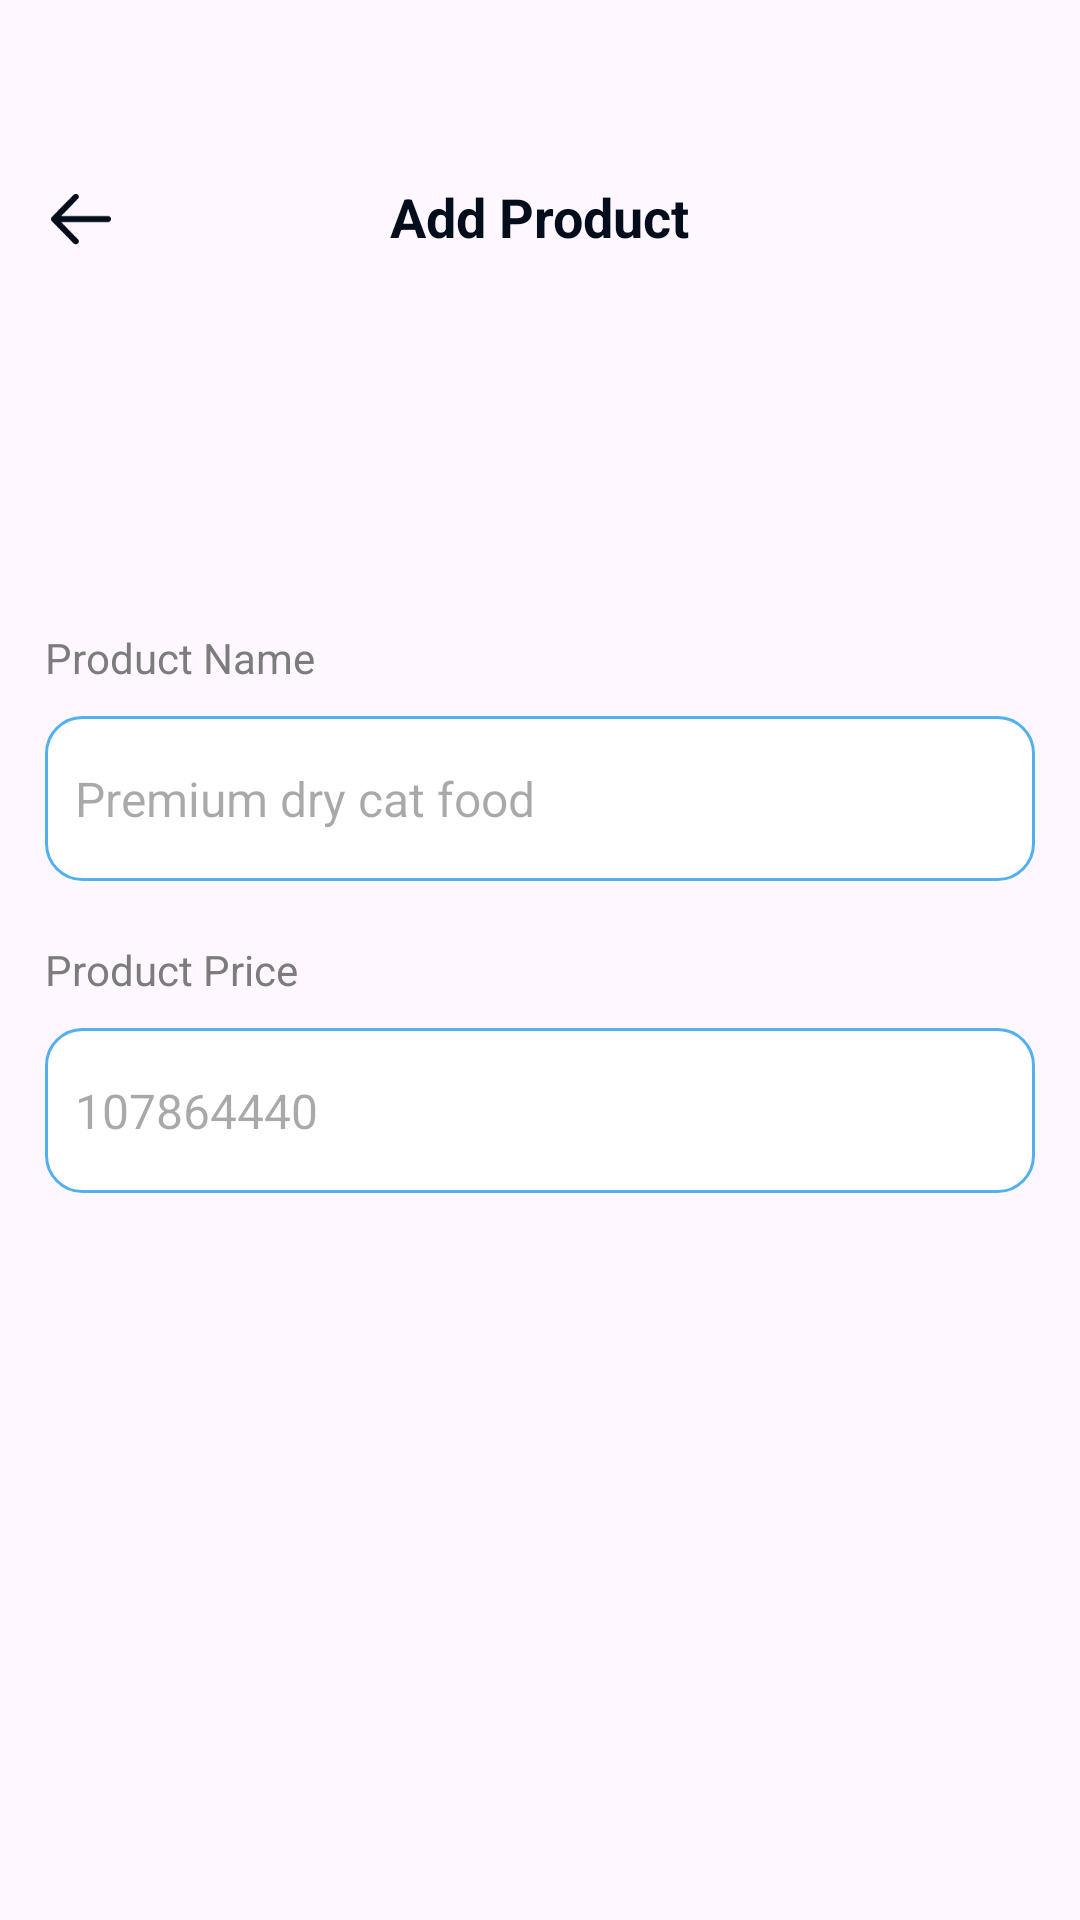

This screen was rendered from an Android layout file. Write that file and the resources it references.
<!-- AndroidManifest.xml: application theme Theme.PetpatAndroidAppDemo -->
<!-- res/layout/fragment_add_product.xml -->
<?xml version="1.0" encoding="utf-8"?>
<layout xmlns:android="http://schemas.android.com/apk/res/android"
    xmlns:app="http://schemas.android.com/apk/res-auto"
    xmlns:tools="http://schemas.android.com/tools">

    <data>

    </data>

    <androidx.constraintlayout.widget.ConstraintLayout
        android:layout_width="match_parent"
        android:layout_height="match_parent"
        android:padding="15dp"
        tools:context=".ui.fragments.product_management.AddProductFragment">

        <androidx.constraintlayout.widget.ConstraintLayout
            android:id="@+id/clTopContainerId"
            android:layout_width="match_parent"
            android:layout_height="wrap_content"
            android:layout_marginTop="45dp"
            app:layout_constraintTop_toTopOf="parent">


            <ImageView
                android:id="@+id/ivLeftArrow"
                android:layout_width="24dp"
                android:layout_height="25dp"
                android:src="@drawable/arrow_left"
                app:layout_constraintBottom_toBottomOf="@+id/tvAddProduct"
                app:layout_constraintStart_toStartOf="parent"
                app:layout_constraintTop_toTopOf="@+id/tvAddProduct"
                app:tint="#040D1B" />

            <TextView
                android:id="@+id/tvAddProduct"
                android:layout_width="wrap_content"
                android:layout_height="wrap_content"
                android:text="Add Product"
                android:textColor="#040D1B"
                android:textSize="18sp"
                android:textStyle="bold"
                app:layout_constraintEnd_toEndOf="parent"
                app:layout_constraintStart_toStartOf="@+id/ivLeftArrow"
                app:layout_constraintTop_toTopOf="parent" />


        </androidx.constraintlayout.widget.ConstraintLayout>


        <androidx.recyclerview.widget.RecyclerView
            android:id="@+id/rvAddProduct"
            android:layout_width="match_parent"
            android:layout_height="@dimen/_65sdp"
            android:layout_marginTop="30dp"
            android:contentDescription="Todo"
            android:orientation="horizontal"
            app:layout_constraintTop_toBottomOf="@+id/clTopContainerId"
            tools:itemCount="5"
            tools:listitem="@layout/rv_add_product_item_design" />


        <TextView
            android:id="@+id/tvProductName"
            android:layout_width="wrap_content"
            android:layout_height="wrap_content"
            android:layout_marginTop="30dp"
            android:text="Product Name"
            android:textColor="#7C7C7C"
            android:textSize="14sp"
            app:layout_constraintStart_toStartOf="parent"
            app:layout_constraintTop_toBottomOf="@+id/rvAddProduct" />

        <EditText
            android:id="@+id/etProductName"
            android:layout_width="match_parent"
            android:layout_height="@dimen/_55sdp"
            android:layout_marginTop="10dp"
            android:background="@drawable/custom_add_product_et_background"
            android:hint="Premium dry cat food"
            android:padding="10dp"
            android:textColor="#040D1B"
            android:textSize="16sp"
            app:layout_constraintStart_toStartOf="parent"
            app:layout_constraintTop_toBottomOf="@+id/tvProductName" />

        <TextView
            android:id="@+id/tvProductPrice"
            android:layout_width="wrap_content"
            android:layout_height="wrap_content"
            android:layout_marginTop="20dp"
            android:text="Product Price"
            android:textColor="#7C7C7C"
            android:textSize="14sp"
            app:layout_constraintStart_toStartOf="parent"
            app:layout_constraintTop_toBottomOf="@+id/etProductName" />

        <EditText
            android:id="@+id/etProductPrice"
            android:layout_width="match_parent"
            android:layout_height="@dimen/_55sdp"
            android:layout_marginTop="10dp"
            android:background="@drawable/custom_add_product_et_background"
            android:hint="107864440"
            android:padding="10dp"
            android:textColor="#040D1B"
            android:textSize="16sp"
            app:layout_constraintEnd_toEndOf="parent"
            app:layout_constraintStart_toStartOf="parent"
            app:layout_constraintTop_toBottomOf="@+id/tvProductPrice" />


        <TextView
            android:id="@+id/btnSave"
            android:layout_width="match_parent"
            android:layout_height="50dp"
            android:layout_marginTop="250dp"
            android:background="@drawable/custom_add_product_btn_background"
            android:gravity="center"
            android:text="save"
            android:textColor="@color/white"
            android:textSize="15sp"
            app:layout_constraintTop_toBottomOf="@+id/etProductPrice" />

    </androidx.constraintlayout.widget.ConstraintLayout>
</layout>
<!-- res/layout/rv_add_product_item_design.xml (included above) -->
<?xml version="1.0" encoding="utf-8"?>
<layout xmlns:android="http://schemas.android.com/apk/res/android"
    xmlns:app="http://schemas.android.com/apk/res-auto">

    <data>

    </data>

    <androidx.constraintlayout.widget.ConstraintLayout
        android:layout_width="@dimen/_65sdp"
        android:layout_height="@dimen/_65sdp">


        <androidx.constraintlayout.widget.ConstraintLayout
            android:id="@+id/clUploadContainer"
            android:layout_width="match_parent"
            android:layout_height="match_parent"
            android:visibility="gone">


            <androidx.constraintlayout.widget.Guideline
                android:id="@+id/glTop"
                android:layout_width="wrap_content"
                android:layout_height="wrap_content"
                android:orientation="horizontal"
                app:layout_constraintGuide_percent=".26" />

            <androidx.constraintlayout.widget.Guideline
                android:id="@+id/glTopThree"
                android:layout_width="wrap_content"
                android:layout_height="wrap_content"
                android:orientation="vertical"
                app:layout_constraintGuide_percent=".6" />

            <androidx.constraintlayout.widget.ConstraintLayout
                android:layout_width="wrap_content"
                android:layout_height="wrap_content"
                app:layout_constraintBottom_toBottomOf="parent"
                app:layout_constraintEnd_toEndOf="parent"
                app:layout_constraintStart_toStartOf="parent"
                app:layout_constraintTop_toTopOf="parent">

                <androidx.cardview.widget.CardView
                    android:layout_width="wrap_content"
                    android:layout_height="wrap_content"
                    app:cardCornerRadius="60dp"
                    app:layout_constraintBottom_toBottomOf="parent"
                    app:layout_constraintEnd_toEndOf="parent"
                    app:layout_constraintStart_toStartOf="parent"
                    app:layout_constraintTop_toTopOf="parent">

                    <ImageView
                        android:id="@+id/ivUploadOne"
                        android:layout_width="55dp"
                        android:layout_height="55dp"
                        android:scaleType="centerCrop"
                        android:src="@drawable/dog_img" />
                </androidx.cardview.widget.CardView>


            </androidx.constraintlayout.widget.ConstraintLayout>

            <ImageView
                android:id="@+id/ivDelete"
                android:layout_width="15dp"
                android:layout_height="15dp"
                android:scaleType="centerCrop"
                android:src="@drawable/cross"
                app:layout_constraintBottom_toTopOf="@+id/glTop"
                app:layout_constraintStart_toStartOf="@id/glTopThree" />


        </androidx.constraintlayout.widget.ConstraintLayout>

        <androidx.cardview.widget.CardView
            android:id="@+id/cvUploadContainer"
            android:layout_width="wrap_content"
            android:layout_height="wrap_content"
            android:visibility="visible"
            app:cardCornerRadius="60dp"
            app:layout_constraintBottom_toBottomOf="parent"
            app:layout_constraintEnd_toEndOf="parent"
            app:layout_constraintStart_toStartOf="parent"
            app:layout_constraintTop_toTopOf="parent">

            <ImageView
                android:id="@+id/ivUpload"
                android:layout_width="@dimen/_55sdp"
                android:layout_height="@dimen/_55sdp"
                android:scaleType="centerCrop"
                android:src="@drawable/arrow_upload" />
        </androidx.cardview.widget.CardView>

    </androidx.constraintlayout.widget.ConstraintLayout>
</layout>
<!-- resources referenced by this layout -->
<resources>
  <color name="white">#FFFFFFFF</color>
  <dimen name="_55sdp">55dp</dimen>
  
      //sdp
  <dimen name="_65sdp">65dp</dimen>
  <!-- drawable arrow_left: png bitmap (drawable, 1113 bytes) -->
  <!-- drawable arrow_upload (drawable) -->
  <vector xmlns:android="http://schemas.android.com/apk/res/android"
      android:width="51dp"
      android:height="51dp"
      android:viewportWidth="51"
      android:viewportHeight="51">
    <path
        android:strokeWidth="1"
        android:pathData="M50.501,25.5C50.501,39.309 39.36,50.5 25.622,50.5C11.884,50.5 0.743,39.309 0.743,25.5C0.743,11.691 11.884,0.5 25.622,0.5C39.36,0.5 50.501,11.691 50.501,25.5Z"
        android:fillColor="#ffffff"
        android:strokeColor="#6EECC7"/>
    <path
        android:pathData="M21.331,22.68H20.463C18.57,22.68 17.034,24.223 17.034,26.125V30.683C17.034,32.585 18.57,34.128 20.463,34.128H30.82C32.714,34.128 34.25,32.585 34.25,30.683V26.116C34.25,24.219 32.719,22.68 30.831,22.68H29.953"
        android:strokeLineJoin="round"
        android:strokeWidth="1.5"
        android:fillColor="#00000000"
        android:strokeColor="#6EECC7"
        android:strokeLineCap="round"/>
    <path
        android:pathData="M25.642,16.328V27.586"
        android:strokeLineJoin="round"
        android:strokeWidth="1.5"
        android:fillColor="#00000000"
        android:strokeColor="#6EECC7"
        android:strokeLineCap="round"/>
    <path
        android:pathData="M22.929,19.066L25.642,16.328L28.355,19.066"
        android:strokeLineJoin="round"
        android:strokeWidth="1.5"
        android:fillColor="#00000000"
        android:strokeColor="#6EECC7"
        android:strokeLineCap="round"/>
  </vector>
  <!-- drawable cross (drawable) -->
  <vector xmlns:android="http://schemas.android.com/apk/res/android"
      android:width="18dp"
      android:height="18dp"
      android:viewportWidth="18"
      android:viewportHeight="18">
    <path
        android:pathData="M9,9m-9,0a9,9 0,1 1,18 0a9,9 0,1 1,-18 0"
        android:fillColor="#333333"/>
    <path
        android:pathData="M12,6.857L11.143,6L9,8.143L6.857,6L6,6.857L8.143,9L6,11.143L6.857,12L9,9.857L11.143,12L12,11.143L9.857,9L12,6.857Z"
        android:fillColor="#ffffff"/>
  </vector>
  <!-- drawable custom_add_product_btn_background (drawable) -->
  <?xml version="1.0" encoding="utf-8"?>
  <shape xmlns:android="http://schemas.android.com/apk/res/android"
      android:shape="rectangle">
  
      <corners android:radius="12dp" />
      <solid android:color="#51B0ED" />
  
  </shape>
  <!-- drawable custom_add_product_et_background (drawable) -->
  <?xml version="1.0" encoding="utf-8"?>
  <shape xmlns:android="http://schemas.android.com/apk/res/android"
      android:shape="rectangle">
  
      <corners android:radius="12dp" />
      <solid android:color="@color/white" />
      <stroke
          android:width="1dp"
          android:color="#51B0ED" />
  </shape>
  <style name="Theme.PetpatAndroidAppDemo" parent="Base.Theme.PetpatAndroidAppDemo" />
  <style name="Base.Theme.PetpatAndroidAppDemo" parent="Theme.Material3.DayNight.NoActionBar">
          
          
      </style>
</resources>
